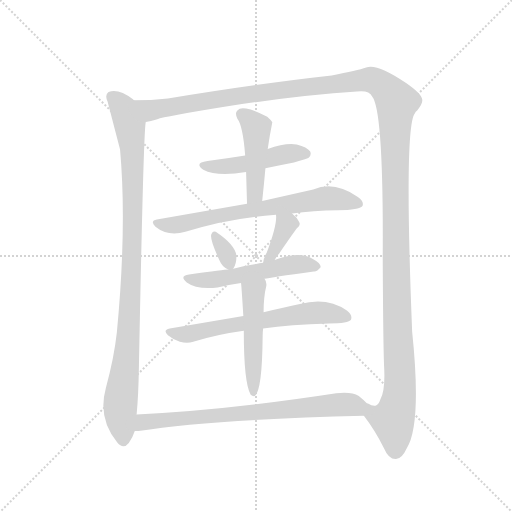
t = 0.00 s
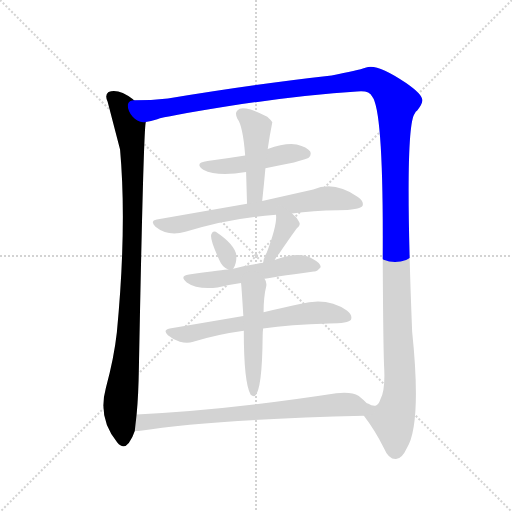
t = 1.89 s
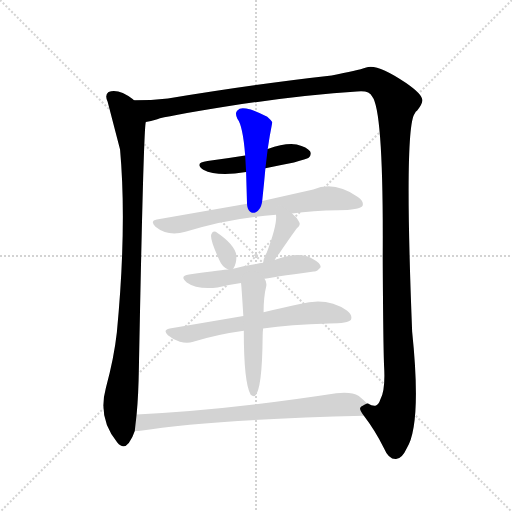
t = 3.79 s
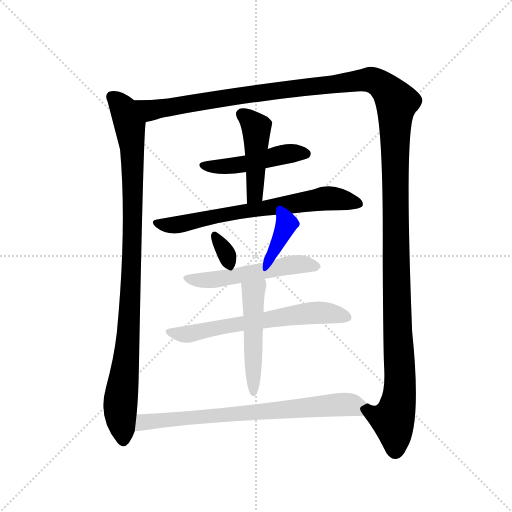
t = 5.68 s
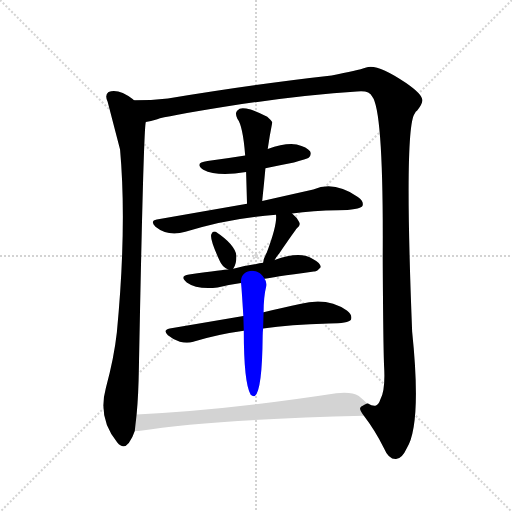
t = 7.58 s
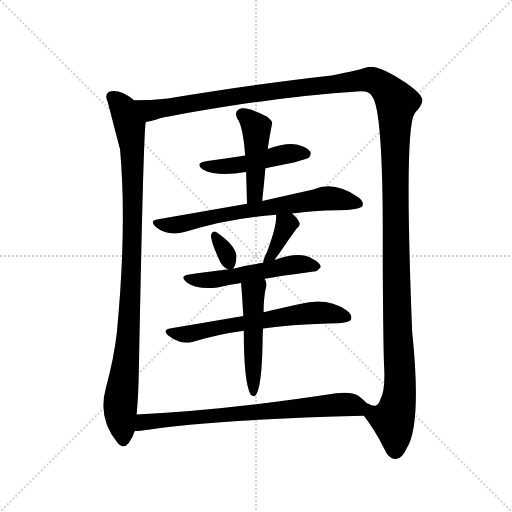
t = 9.47 s

The animated SVG that drew these frames (rendered in a browser with its animation timeline set to each time). Animation: 11 CSS @keyframes rules; one cycle of 9.47 s.

<svg version="1.1" viewBox="0 0 1024 1024" xmlns="http://www.w3.org/2000/svg">
  <g stroke="lightgray" stroke-dasharray="1,1" stroke-width="1" transform="scale(4, 4)">
    <line x1="0" y1="0" x2="256" y2="256"></line>
    <line x1="256" y1="0" x2="0" y2="256"></line>
    <line x1="128" y1="0" x2="128" y2="256"></line>
    <line x1="0" y1="128" x2="256" y2="128"></line>
  </g>
  <g transform="scale(0.92, -0.92) translate(60, -900)">
    <style type="text/css">
      
        @keyframes keyframes0 {
          from {
            stroke: blue;
            stroke-dashoffset: 1016;
            stroke-width: 128;
          }
          77% {
            animation-timing-function: step-end;
            stroke: blue;
            stroke-dashoffset: 0;
            stroke-width: 128;
          }
          to {
            stroke: black;
            stroke-width: 1024;
          }
        }
        #make-me-a-hanzi-animation-0 {
          animation: keyframes0 1.0768229166666667s both;
          animation-delay: 0s;
          animation-timing-function: linear;
        }
      
        @keyframes keyframes1 {
          from {
            stroke: blue;
            stroke-dashoffset: 1609;
            stroke-width: 128;
          }
          84% {
            animation-timing-function: step-end;
            stroke: blue;
            stroke-dashoffset: 0;
            stroke-width: 128;
          }
          to {
            stroke: black;
            stroke-width: 1024;
          }
        }
        #make-me-a-hanzi-animation-1 {
          animation: keyframes1 1.5594075520833333s both;
          animation-delay: 1.0768229166666667s;
          animation-timing-function: linear;
        }
      
        @keyframes keyframes2 {
          from {
            stroke: blue;
            stroke-dashoffset: 479;
            stroke-width: 128;
          }
          61% {
            animation-timing-function: step-end;
            stroke: blue;
            stroke-dashoffset: 0;
            stroke-width: 128;
          }
          to {
            stroke: black;
            stroke-width: 1024;
          }
        }
        #make-me-a-hanzi-animation-2 {
          animation: keyframes2 0.6398111979166666s both;
          animation-delay: 2.63623046875s;
          animation-timing-function: linear;
        }
      
        @keyframes keyframes3 {
          from {
            stroke: blue;
            stroke-dashoffset: 460;
            stroke-width: 128;
          }
          60% {
            animation-timing-function: step-end;
            stroke: blue;
            stroke-dashoffset: 0;
            stroke-width: 128;
          }
          to {
            stroke: black;
            stroke-width: 1024;
          }
        }
        #make-me-a-hanzi-animation-3 {
          animation: keyframes3 0.6243489583333334s both;
          animation-delay: 3.2760416666666665s;
          animation-timing-function: linear;
        }
      
        @keyframes keyframes4 {
          from {
            stroke: blue;
            stroke-dashoffset: 704;
            stroke-width: 128;
          }
          70% {
            animation-timing-function: step-end;
            stroke: blue;
            stroke-dashoffset: 0;
            stroke-width: 128;
          }
          to {
            stroke: black;
            stroke-width: 1024;
          }
        }
        #make-me-a-hanzi-animation-4 {
          animation: keyframes4 0.8229166666666666s both;
          animation-delay: 3.900390625s;
          animation-timing-function: linear;
        }
      
        @keyframes keyframes5 {
          from {
            stroke: blue;
            stroke-dashoffset: 325;
            stroke-width: 128;
          }
          51% {
            animation-timing-function: step-end;
            stroke: blue;
            stroke-dashoffset: 0;
            stroke-width: 128;
          }
          to {
            stroke: black;
            stroke-width: 1024;
          }
        }
        #make-me-a-hanzi-animation-5 {
          animation: keyframes5 0.5144856770833334s both;
          animation-delay: 4.723307291666667s;
          animation-timing-function: linear;
        }
      
        @keyframes keyframes6 {
          from {
            stroke: blue;
            stroke-dashoffset: 370;
            stroke-width: 128;
          }
          55% {
            animation-timing-function: step-end;
            stroke: blue;
            stroke-dashoffset: 0;
            stroke-width: 128;
          }
          to {
            stroke: black;
            stroke-width: 1024;
          }
        }
        #make-me-a-hanzi-animation-6 {
          animation: keyframes6 0.5511067708333334s both;
          animation-delay: 5.23779296875s;
          animation-timing-function: linear;
        }
      
        @keyframes keyframes7 {
          from {
            stroke: blue;
            stroke-dashoffset: 541;
            stroke-width: 128;
          }
          64% {
            animation-timing-function: step-end;
            stroke: blue;
            stroke-dashoffset: 0;
            stroke-width: 128;
          }
          to {
            stroke: black;
            stroke-width: 1024;
          }
        }
        #make-me-a-hanzi-animation-7 {
          animation: keyframes7 0.6902669270833334s both;
          animation-delay: 5.788899739583333s;
          animation-timing-function: linear;
        }
      
        @keyframes keyframes8 {
          from {
            stroke: blue;
            stroke-dashoffset: 640;
            stroke-width: 128;
          }
          68% {
            animation-timing-function: step-end;
            stroke: blue;
            stroke-dashoffset: 0;
            stroke-width: 128;
          }
          to {
            stroke: black;
            stroke-width: 1024;
          }
        }
        #make-me-a-hanzi-animation-8 {
          animation: keyframes8 0.7708333333333334s both;
          animation-delay: 6.479166666666666s;
          animation-timing-function: linear;
        }
      
        @keyframes keyframes9 {
          from {
            stroke: blue;
            stroke-dashoffset: 503;
            stroke-width: 128;
          }
          62% {
            animation-timing-function: step-end;
            stroke: blue;
            stroke-dashoffset: 0;
            stroke-width: 128;
          }
          to {
            stroke: black;
            stroke-width: 1024;
          }
        }
        #make-me-a-hanzi-animation-9 {
          animation: keyframes9 0.6593424479166666s both;
          animation-delay: 7.249999999999999s;
          animation-timing-function: linear;
        }
      
        @keyframes keyframes10 {
          from {
            stroke: blue;
            stroke-dashoffset: 752;
            stroke-width: 128;
          }
          71% {
            animation-timing-function: step-end;
            stroke: blue;
            stroke-dashoffset: 0;
            stroke-width: 128;
          }
          to {
            stroke: black;
            stroke-width: 1024;
          }
        }
        #make-me-a-hanzi-animation-10 {
          animation: keyframes10 0.8619791666666666s both;
          animation-delay: 7.909342447916666s;
          animation-timing-function: linear;
        }
      
    </style>
    
      <path d="M 231 682 L 229 684 Q 198 708 176 700 Q 167 694 174 679 L 201 575 Q 216 407 194 177 Q 188 122 170 56 Q 152 -10 195 -62 Q 208 -78 220 -63 Q 229 -50 233 -37 L 237 -1 Q 241 39 242 103 Q 252 623 257 635 C 259 663 256 665 231 682 Z" fill="lightgray"></path>
    
      <path d="M 731 -4 Q 755 -35 775 -75 Q 785 -99 801 -98 Q 814 -97 824 -75 Q 857 -23 836 179 Q 818 626 842 654 Q 843 658 847 660 Q 859 675 858 683 Q 857 696 822 720 Q 758 763 736 753 Q 717 746 661 736 Q 499 718 305 686 Q 268 682 231 682 C 201 681 228 628 257 635 Q 267 636 282 641 Q 298 647 428 668 Q 591 693 716 701 Q 743 704 749 690 Q 774 660 772 342 Q 773 149 775 103 Q 778 52 767 32 Q 763 19 756 18 Q 749 17 740 23 L 738 23 C 719 14 719 14 731 -4 Z" fill="lightgray"></path>
    
      <path d="M 517 534 Q 547 541 579 547 Q 607 554 611 557 Q 618 564 614 571 Q 608 580 585 586 Q 560 590 522 576 L 473 562 Q 436 556 391 550 Q 361 546 382 531 Q 412 515 475 526 L 517 534 Z" fill="lightgray"></path>
    
      <path d="M 510 463 Q 514 500 517 534 L 522 576 Q 526 604 532 634 Q 528 640 521 646 Q 493 661 475 664 Q 462 667 456 660 Q 450 654 456 642 Q 468 627 473 562 L 475 526 L 477 457 C 478 427 507 433 510 463 Z" fill="lightgray"></path>
    
      <path d="M 575 436 Q 620 442 675 443 Q 721 443 728 452 Q 732 462 718 472 Q 666 508 621 488 L 510 463 L 477 457 L 281 423 Q 265 420 278 407 Q 305 385 343 396 Q 437 426 540 433 L 575 436 Z" fill="lightgray"></path>
    
      <path d="M 447 316 Q 454 325 454 344 Q 451 368 409 396 Q 403 399 400 392 Q 394 385 417 334 Q 423 319 436 314 C 443 311 443 311 447 316 Z" fill="lightgray"></path>
    
      <path d="M 537 335 Q 541 342 547 349 Q 583 401 585 403 Q 595 410 590 418 Q 586 427 575 436 C 552 456 538 463 540 433 Q 543 412 520 351 Q 513 339 512 329 C 507 299 521 309 537 335 Z" fill="lightgray"></path>
    
      <path d="M 515 294 Q 527 297 622 310 Q 629 309 637 319 Q 638 328 620 337 Q 593 355 537 335 L 512 329 Q 503 328 497 326 Q 470 322 447 316 L 436 314 Q 429 314 351 303 Q 329 300 346 286 Q 368 270 413 275 Q 435 281 464 285 L 515 294 Z" fill="lightgray"></path>
    
      <path d="M 469 213 L 309 186 Q 293 183 305 171 Q 317 161 331 157 Q 347 153 360 157 Q 411 173 470 181 L 512 186 Q 570 195 655 197 Q 698 197 703 205 Q 707 215 694 225 Q 651 255 592 239 Q 558 232 513 221 L 469 213 Z" fill="lightgray"></path>
    
      <path d="M 464 285 Q 465 278 469 213 L 470 181 Q 470 67 485 42 Q 489 38 494 39 Q 510 51 511 170 Q 511 177 512 186 L 513 221 Q 513 255 519 279 Q 520 288 515 294 C 502 321 461 315 464 285 Z" fill="lightgray"></path>
    
      <path d="M 233 -37 L 241 -37 Q 397 -12 731 -4 C 761 -3 760 3 738 23 Q 731 30 720 39 Q 704 49 671 45 Q 430 8 237 -1 C 207 -2 203 -39 233 -37 Z" fill="lightgray"></path>
    
    
      <clipPath id="make-me-a-hanzi-clip-0">
        <path d="M 231 682 L 229 684 Q 198 708 176 700 Q 167 694 174 679 L 201 575 Q 216 407 194 177 Q 188 122 170 56 Q 152 -10 195 -62 Q 208 -78 220 -63 Q 229 -50 233 -37 L 237 -1 Q 241 39 242 103 Q 252 623 257 635 C 259 663 256 665 231 682 Z"></path>
      </clipPath>
      <path clip-path="url(#make-me-a-hanzi-clip-0)" d="M 184 690 L 209 662 L 222 625 L 229 519 L 221 177 L 201 17 L 208 -56" fill="none" id="make-me-a-hanzi-animation-0" stroke-dasharray="888 1776" stroke-linecap="round"></path>
    
      <clipPath id="make-me-a-hanzi-clip-1">
        <path d="M 731 -4 Q 755 -35 775 -75 Q 785 -99 801 -98 Q 814 -97 824 -75 Q 857 -23 836 179 Q 818 626 842 654 Q 843 658 847 660 Q 859 675 858 683 Q 857 696 822 720 Q 758 763 736 753 Q 717 746 661 736 Q 499 718 305 686 Q 268 682 231 682 C 201 681 228 628 257 635 Q 267 636 282 641 Q 298 647 428 668 Q 591 693 716 701 Q 743 704 749 690 Q 774 660 772 342 Q 773 149 775 103 Q 778 52 767 32 Q 763 19 756 18 Q 749 17 740 23 L 738 23 C 719 14 719 14 731 -4 Z"></path>
      </clipPath>
      <path clip-path="url(#make-me-a-hanzi-clip-1)" d="M 238 678 L 269 661 L 478 695 L 739 727 L 764 719 L 792 693 L 802 675 L 799 384 L 809 95 L 808 39 L 795 -15 L 799 -81" fill="none" id="make-me-a-hanzi-animation-1" stroke-dasharray="1481 2962" stroke-linecap="round"></path>
    
      <clipPath id="make-me-a-hanzi-clip-2">
        <path d="M 517 534 Q 547 541 579 547 Q 607 554 611 557 Q 618 564 614 571 Q 608 580 585 586 Q 560 590 522 576 L 473 562 Q 436 556 391 550 Q 361 546 382 531 Q 412 515 475 526 L 517 534 Z"></path>
      </clipPath>
      <path clip-path="url(#make-me-a-hanzi-clip-2)" d="M 384 542 L 463 541 L 566 566 L 604 566" fill="none" id="make-me-a-hanzi-animation-2" stroke-dasharray="351 702" stroke-linecap="round"></path>
    
      <clipPath id="make-me-a-hanzi-clip-3">
        <path d="M 510 463 Q 514 500 517 534 L 522 576 Q 526 604 532 634 Q 528 640 521 646 Q 493 661 475 664 Q 462 667 456 660 Q 450 654 456 642 Q 468 627 473 562 L 475 526 L 477 457 C 478 427 507 433 510 463 Z"></path>
      </clipPath>
      <path clip-path="url(#make-me-a-hanzi-clip-3)" d="M 466 652 L 498 617 L 495 487 L 481 464" fill="none" id="make-me-a-hanzi-animation-3" stroke-dasharray="332 664" stroke-linecap="round"></path>
    
      <clipPath id="make-me-a-hanzi-clip-4">
        <path d="M 575 436 Q 620 442 675 443 Q 721 443 728 452 Q 732 462 718 472 Q 666 508 621 488 L 510 463 L 477 457 L 281 423 Q 265 420 278 407 Q 305 385 343 396 Q 437 426 540 433 L 575 436 Z"></path>
      </clipPath>
      <path clip-path="url(#make-me-a-hanzi-clip-4)" d="M 280 415 L 332 412 L 442 437 L 645 468 L 675 468 L 721 457" fill="none" id="make-me-a-hanzi-animation-4" stroke-dasharray="576 1152" stroke-linecap="round"></path>
    
      <clipPath id="make-me-a-hanzi-clip-5">
        <path d="M 447 316 Q 454 325 454 344 Q 451 368 409 396 Q 403 399 400 392 Q 394 385 417 334 Q 423 319 436 314 C 443 311 443 311 447 316 Z"></path>
      </clipPath>
      <path clip-path="url(#make-me-a-hanzi-clip-5)" d="M 407 387 L 439 326" fill="none" id="make-me-a-hanzi-animation-5" stroke-dasharray="197 394" stroke-linecap="round"></path>
    
      <clipPath id="make-me-a-hanzi-clip-6">
        <path d="M 537 335 Q 541 342 547 349 Q 583 401 585 403 Q 595 410 590 418 Q 586 427 575 436 C 552 456 538 463 540 433 Q 543 412 520 351 Q 513 339 512 329 C 507 299 521 309 537 335 Z"></path>
      </clipPath>
      <path clip-path="url(#make-me-a-hanzi-clip-6)" d="M 546 429 L 562 410 L 543 366 L 518 333" fill="none" id="make-me-a-hanzi-animation-6" stroke-dasharray="242 484" stroke-linecap="round"></path>
    
      <clipPath id="make-me-a-hanzi-clip-7">
        <path d="M 515 294 Q 527 297 622 310 Q 629 309 637 319 Q 638 328 620 337 Q 593 355 537 335 L 512 329 Q 503 328 497 326 Q 470 322 447 316 L 436 314 Q 429 314 351 303 Q 329 300 346 286 Q 368 270 413 275 Q 435 281 464 285 L 515 294 Z"></path>
      </clipPath>
      <path clip-path="url(#make-me-a-hanzi-clip-7)" d="M 347 295 L 376 290 L 414 293 L 591 326 L 628 321" fill="none" id="make-me-a-hanzi-animation-7" stroke-dasharray="413 826" stroke-linecap="round"></path>
    
      <clipPath id="make-me-a-hanzi-clip-8">
        <path d="M 469 213 L 309 186 Q 293 183 305 171 Q 317 161 331 157 Q 347 153 360 157 Q 411 173 470 181 L 512 186 Q 570 195 655 197 Q 698 197 703 205 Q 707 215 694 225 Q 651 255 592 239 Q 558 232 513 221 L 469 213 Z"></path>
      </clipPath>
      <path clip-path="url(#make-me-a-hanzi-clip-8)" d="M 317 176 L 348 174 L 605 219 L 655 220 L 696 210" fill="none" id="make-me-a-hanzi-animation-8" stroke-dasharray="512 1024" stroke-linecap="round"></path>
    
      <clipPath id="make-me-a-hanzi-clip-9">
        <path d="M 464 285 Q 465 278 469 213 L 470 181 Q 470 67 485 42 Q 489 38 494 39 Q 510 51 511 170 Q 511 177 512 186 L 513 221 Q 513 255 519 279 Q 520 288 515 294 C 502 321 461 315 464 285 Z"></path>
      </clipPath>
      <path clip-path="url(#make-me-a-hanzi-clip-9)" d="M 510 285 L 491 263 L 491 45" fill="none" id="make-me-a-hanzi-animation-9" stroke-dasharray="375 750" stroke-linecap="round"></path>
    
      <clipPath id="make-me-a-hanzi-clip-10">
        <path d="M 233 -37 L 241 -37 Q 397 -12 731 -4 C 761 -3 760 3 738 23 Q 731 30 720 39 Q 704 49 671 45 Q 430 8 237 -1 C 207 -2 203 -39 233 -37 Z"></path>
      </clipPath>
      <path clip-path="url(#make-me-a-hanzi-clip-10)" d="M 237 -31 L 259 -16 L 666 20 L 727 19" fill="none" id="make-me-a-hanzi-animation-10" stroke-dasharray="624 1248" stroke-linecap="round"></path>
    
  </g>
</svg>
